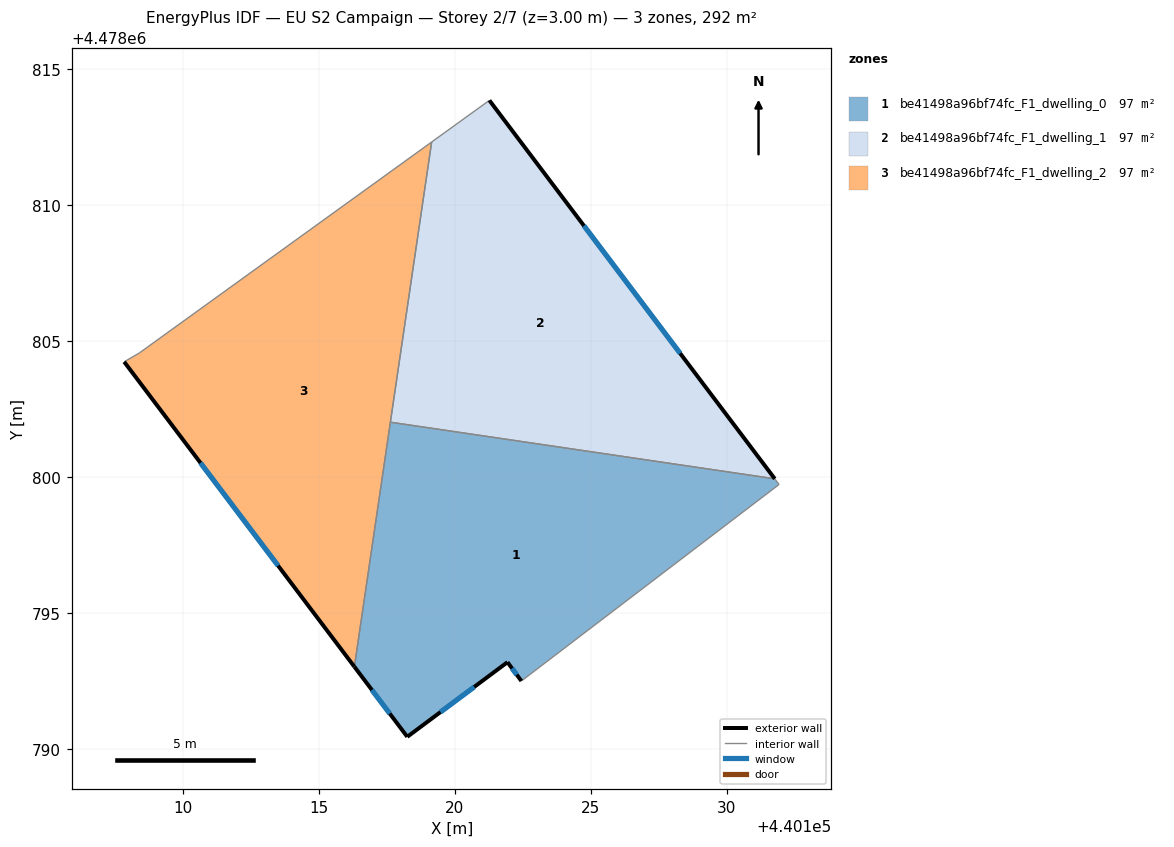
=== STOREY PLAN SPEC (per zone: floor XY polygon, exterior-wall plan segments, windows/doors) ===
zone 1: be41498a96bf74fc_F1_dwelling_0  (97.2 m²)
  floor: (440131.93, 4478799.72) (440131.77, 4478799.93) (440117.63, 4478802.01) (440116.31, 4478793.02) (440118.26, 4478790.44) (440121.94, 4478793.19) (440122.45, 4478792.50)
  exterior wall: (440122.45, 4478792.50) – (440121.94, 4478793.19)  [0.9 m]
    window: (440122.28, 4478792.72) – (440122.11, 4478792.96)  [0.3 m²]
  exterior wall: (440121.94, 4478793.19) – (440118.26, 4478790.44)  [4.6 m]
    window: (440120.72, 4478792.28) – (440119.48, 4478791.35)  [1.6 m²]
  exterior wall: (440118.26, 4478790.44) – (440116.31, 4478793.02)  [3.2 m]
    window: (440117.61, 4478791.30) – (440116.95, 4478792.16)  [1.1 m²]
  interior walls: 4
zone 2: be41498a96bf74fc_F1_dwelling_1  (97.2 m²)
  floor: (440131.77, 4478799.93) (440121.28, 4478813.85) (440119.15, 4478812.32) (440117.63, 4478802.01)
  exterior wall: (440121.28, 4478813.85) – (440131.77, 4478799.93)  [17.4 m]
    window: (440124.75, 4478809.24) – (440128.29, 4478804.55)  [5.9 m²]
  interior walls: 3
zone 3: be41498a96bf74fc_F1_dwelling_2  (97.2 m²)
  floor: (440116.31, 4478793.02) (440119.15, 4478812.32) (440108.41, 4478804.56) (440107.84, 4478804.23)
  exterior wall: (440116.31, 4478793.02) – (440107.84, 4478804.23)  [14.1 m]
    window: (440113.50, 4478796.74) – (440110.65, 4478800.52)  [4.8 m²]
  interior walls: 4

=== DERIVED (storey summary) ===
Building: EU S2 Campaign
Storey: 2 of 7  (floor level z = 3.00 m)
Storey gross floor area: 291.7 m²
Zones on this storey: 3
  - be41498a96bf74fc_F1_dwelling_0: floor 97.2 m²; exterior wall 8.7 m (26.1 m²); 3 window(s) 3.0 m²; WWR 11.4%
  - be41498a96bf74fc_F1_dwelling_1: floor 97.2 m²; exterior wall 17.4 m (52.3 m²); 1 window(s) 5.9 m²; WWR 11.4%
  - be41498a96bf74fc_F1_dwelling_2: floor 97.2 m²; exterior wall 14.1 m (42.2 m²); 1 window(s) 4.8 m²; WWR 11.4%
Zone adjacency (shared interzone walls):
  - be41498a96bf74fc_F1_dwelling_0 ↔ be41498a96bf74fc_F1_dwelling_1
  - be41498a96bf74fc_F1_dwelling_0 ↔ be41498a96bf74fc_F1_dwelling_2
  - be41498a96bf74fc_F1_dwelling_1 ↔ be41498a96bf74fc_F1_dwelling_2